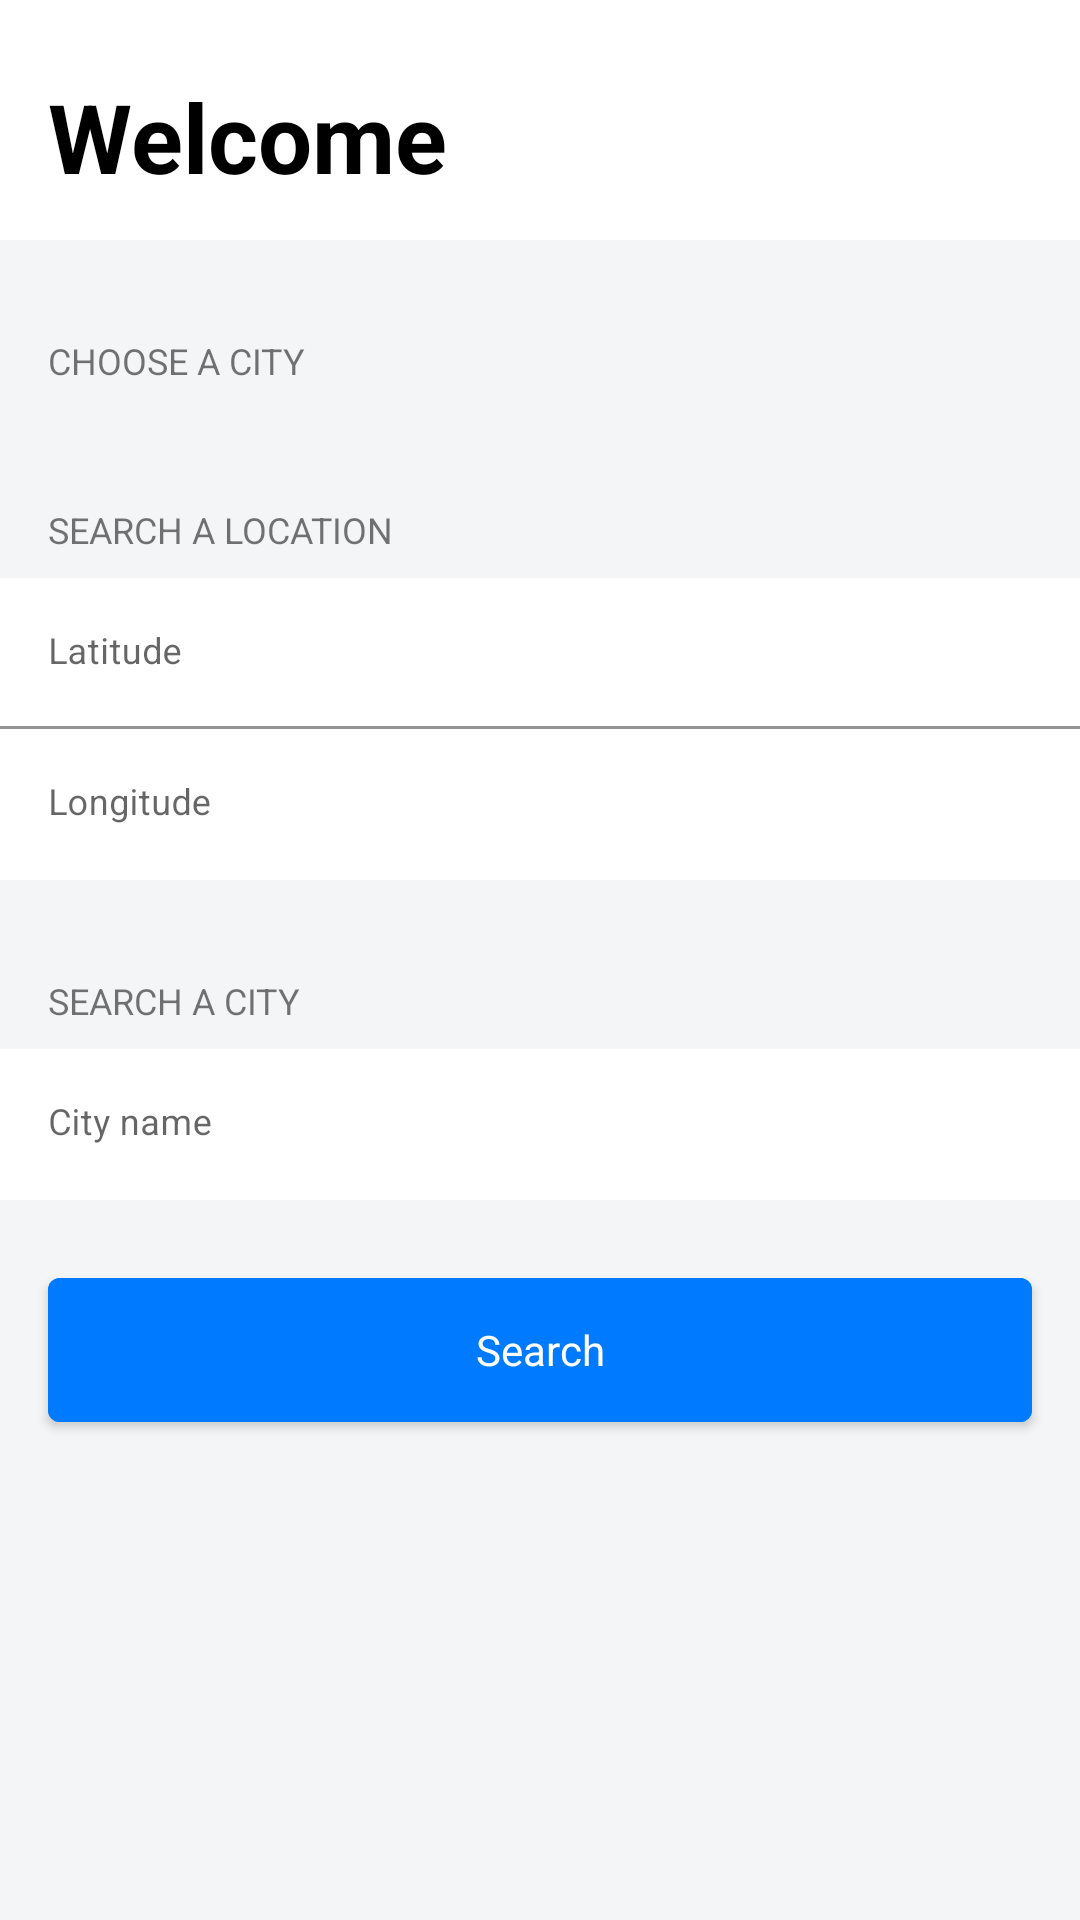

This screen was rendered from an Android layout file. Write that file and the resources it references.
<!-- AndroidManifest.xml: application theme Theme.WeatherApp -->
<!-- res/layout/weather_activity.xml -->
<?xml version="1.0" encoding="utf-8"?>
<layout
    xmlns:android="http://schemas.android.com/apk/res/android"
    xmlns:app="http://schemas.android.com/apk/res-auto"
    xmlns:tools="http://schemas.android.com/tools">

    <androidx.core.widget.NestedScrollView
        android:layout_width="match_parent"
        android:layout_height="match_parent"
        android:background="@color/gray_weather">

        <androidx.constraintlayout.widget.ConstraintLayout
            android:layout_width="match_parent"
            android:layout_height="match_parent"
            android:paddingBottom="@dimen/dimens_32"
            tools:context=".MainActivity">

            <androidx.constraintlayout.widget.ConstraintLayout
                android:id="@+id/constraintLayout"
                android:layout_width="match_parent"
                android:layout_height="80dp"
                android:background="@color/white"
                app:layout_constraintEnd_toEndOf="parent"
                app:layout_constraintStart_toStartOf="parent"
                app:layout_constraintTop_toTopOf="parent">

                <TextView
                    android:id="@+id/toolbar_title"
                    android:layout_width="wrap_content"
                    android:layout_height="wrap_content"
                    android:layout_marginStart="@dimen/dimens_16"
                    android:layout_marginTop="@dimen/dimens_24"
                    android:text="@string/welcome"
                    android:textColor="@color/black"
                    android:textSize="32sp"
                    android:textStyle="bold"
                    app:layout_constraintStart_toStartOf="parent"
                    app:layout_constraintTop_toTopOf="parent" />
            </androidx.constraintlayout.widget.ConstraintLayout>

            <TextView
                android:id="@+id/city_txt"
                android:layout_width="wrap_content"
                android:layout_height="wrap_content"
                android:text="@string/choose_a_city"
                android:layout_marginStart="@dimen/dimens_16"
                android:textSize="12sp"
                android:layout_marginTop="@dimen/dimens_32"
                app:layout_constraintStart_toStartOf="parent"
                app:layout_constraintTop_toBottomOf="@+id/constraintLayout" />

            <androidx.recyclerview.widget.RecyclerView
                android:id="@+id/city_recyclerview"
                android:layout_width="match_parent"
                android:layout_height="wrap_content"
                android:layout_marginTop="@dimen/dimens_8"
                android:background="@color/white"
                tools:listitem="@layout/city_items"
                app:layoutManager="androidx.recyclerview.widget.LinearLayoutManager"
                app:layout_constraintTop_toBottomOf="@+id/city_txt"/>

            <TextView
                android:id="@+id/search_loc"
                android:layout_width="wrap_content"
                android:layout_height="wrap_content"
                android:text="@string/search_a_location"
                android:layout_marginStart="@dimen/dimens_16"
                android:layout_marginTop="@dimen/dimens_32"
                android:textSize="12sp"
                app:layout_constraintStart_toStartOf="parent"
                app:layout_constraintTop_toBottomOf="@+id/city_recyclerview" />

            <androidx.constraintlayout.widget.ConstraintLayout
                android:id="@+id/search_location_layout"
                android:layout_width="match_parent"
                android:layout_height="wrap_content"
                android:background="@color/white"
                app:layout_constraintTop_toBottomOf="@+id/search_loc"
                android:layout_marginTop="@dimen/dimens_8">

                <com.google.android.material.textfield.TextInputLayout
                    android:id="@+id/latitude_layout"
                    app:boxBackgroundMode="filled"
                    app:boxBackgroundColor="@color/white"
                    app:boxStrokeWidth="1dp"
                    app:boxStrokeWidthFocused="0dp"
                    android:layout_width="match_parent"
                    android:layout_height="wrap_content"
                    android:hint="@string/latitude"
                    app:layout_constraintStart_toStartOf="parent"
                    app:layout_constraintTop_toTopOf="parent">

                    <com.google.android.material.textfield.TextInputEditText
                        android:id="@+id/latitude_field"
                        android:layout_width="match_parent"
                        android:layout_height="wrap_content"
                        android:drawablePadding="10dp"
                        android:textSize="12sp"
                        android:inputType="numberDecimal" />
                </com.google.android.material.textfield.TextInputLayout>

                <com.google.android.material.textfield.TextInputLayout
                    android:id="@+id/longitude_layout"
                    app:boxBackgroundMode="filled"
                    app:boxBackgroundColor="@color/white"
                    app:boxStrokeWidth="0dp"
                    app:boxStrokeWidthFocused="0dp"
                    android:layout_width="match_parent"
                    android:layout_height="wrap_content"
                    android:hint="@string/longitude"
                    app:layout_constraintTop_toBottomOf="@+id/latitude_layout">

                    <com.google.android.material.textfield.TextInputEditText
                        android:id="@+id/longitude_field"
                        android:layout_width="match_parent"
                        android:layout_height="wrap_content"
                        android:drawablePadding="10dp"
                        android:textSize="12sp"
                        android:inputType="numberDecimal" />
                </com.google.android.material.textfield.TextInputLayout>


            </androidx.constraintlayout.widget.ConstraintLayout>

            <TextView
                android:id="@+id/search_city_loc"
                android:layout_width="wrap_content"
                android:layout_height="wrap_content"
                android:text="@string/search_a_city"
                android:layout_marginStart="@dimen/dimens_16"
                android:layout_marginTop="@dimen/dimens_32"
                android:textSize="12sp"
                app:layout_constraintStart_toStartOf="parent"
                app:layout_constraintTop_toBottomOf="@+id/search_location_layout" />

            <androidx.constraintlayout.widget.ConstraintLayout
                android:id="@+id/search_city_layout"
                android:layout_width="match_parent"
                android:layout_height="wrap_content"
                android:background="@color/white"
                app:layout_constraintTop_toBottomOf="@+id/search_city_loc"
                android:layout_marginTop="@dimen/dimens_8">

                <com.google.android.material.textfield.TextInputLayout
                    android:id="@+id/city_name_layout"
                    android:layout_width="match_parent"
                    android:layout_height="wrap_content"
                    android:hint="@string/city_name"
                    app:boxBackgroundColor="@color/white"
                    app:boxBackgroundMode="filled"
                    app:boxStrokeWidth="0dp"
                    app:boxStrokeWidthFocused="0dp"
                    app:layout_constraintStart_toStartOf="parent"
                    app:layout_constraintTop_toTopOf="parent">

                    <com.google.android.material.textfield.TextInputEditText
                        android:id="@+id/city_field"
                        android:layout_width="match_parent"
                        android:layout_height="wrap_content"
                        android:drawablePadding="10dp"
                        android:textSize="12sp"
                        android:inputType="text" />
                </com.google.android.material.textfield.TextInputLayout>

            </androidx.constraintlayout.widget.ConstraintLayout>


            <com.google.android.material.button.MaterialButton
                android:id="@+id/search"
                style="@style/MyTheme.Button"
                android:layout_width="match_parent"
                android:layout_height="60dp"
                android:layout_marginTop="20dp"
                android:layout_marginStart="@dimen/dimens_16"
                android:layout_marginEnd="@dimen/dimens_16"
                android:text="@string/search"
                app:layout_constraintEnd_toEndOf="parent"
                app:layout_constraintStart_toStartOf="parent"
                app:layout_constraintTop_toBottomOf="@+id/search_city_layout" />


        </androidx.constraintlayout.widget.ConstraintLayout>
    </androidx.core.widget.NestedScrollView>
</layout>
<!-- res/layout/city_items.xml (included above) -->
<?xml version="1.0" encoding="utf-8"?>
<layout
    xmlns:android="http://schemas.android.com/apk/res/android"
    xmlns:app="http://schemas.android.com/apk/res-auto"
    xmlns:tools="http://schemas.android.com/tools">

    <androidx.constraintlayout.widget.ConstraintLayout
        android:layout_width="match_parent"
        android:layout_height="wrap_content">

        <androidx.constraintlayout.widget.ConstraintLayout
            android:id="@+id/content_layout"
            android:layout_width="match_parent"
            android:layout_height="wrap_content"
            app:layout_constraintEnd_toEndOf="parent"
            app:layout_constraintStart_toStartOf="parent"
            app:layout_constraintTop_toTopOf="parent"
            android:padding="@dimen/dimens_16">

            <TextView
                android:id="@+id/city"
                android:layout_width="wrap_content"
                android:layout_height="wrap_content"
                android:textSize="12sp"
                app:layout_constraintBottom_toBottomOf="parent"
                app:layout_constraintStart_toStartOf="parent"
                app:layout_constraintTop_toTopOf="parent"
                tools:text="New Delhi" />

            <ImageView
                android:layout_width="wrap_content"
                android:layout_height="wrap_content"
                android:src="@drawable/chevron_right"
                app:layout_constraintBottom_toBottomOf="@+id/city"
                app:layout_constraintEnd_toEndOf="parent"
                app:layout_constraintTop_toTopOf="@+id/city" />
        </androidx.constraintlayout.widget.ConstraintLayout>

        <View
            android:layout_width="match_parent"
            android:layout_height="1dp"
            android:background="@color/inner_color"
            android:layout_marginStart="@dimen/dimens_16"
            android:layout_marginEnd="@dimen/dimens_16"
            app:layout_constraintTop_toBottomOf="@+id/content_layout"
            android:layout_marginTop="@dimen/dimens_2"/>

    </androidx.constraintlayout.widget.ConstraintLayout>
</layout>
<!-- resources referenced by this layout -->
<resources>
  <color name="black">#FF000000</color>
  <color name="gray_weather">#F3F5F6</color>
  <color name="inner_color">#DBDBDB</color>
  <color name="white">#FFFFFFFF</color>
  <dimen name="dimens_16">16dp</dimen>
  <dimen name="dimens_2">2dp</dimen>
  <dimen name="dimens_24">24dp</dimen>
  <dimen name="dimens_32">32dp</dimen>
  <dimen name="dimens_8">8dp</dimen>
  <!-- drawable chevron_right (drawable) -->
  <vector xmlns:android="http://schemas.android.com/apk/res/android"
      android:width="8dp"
      android:height="14dp"
      android:viewportWidth="8"
      android:viewportHeight="14">
    <path
        android:pathData="M1,13L7,7L1,1"
        android:strokeLineJoin="round"
        android:strokeWidth="2"
        android:fillColor="#00000000"
        android:strokeColor="#CCCCCC"
        android:strokeLineCap="round"/>
  </vector>
  <string name="choose_a_city">CHOOSE A CITY</string>
  <string name="city_name">City name</string>
  <string name="latitude">Latitude</string>
  <string name="longitude">Longitude</string>
  <string name="search">Search</string>
  <string name="search_a_city">SEARCH A CITY</string>
  <string name="search_a_location">SEARCH A LOCATION</string>
  <string name="welcome">Welcome</string>
  <style name="MyTheme.Button" parent="Theme.MaterialComponents">
          <item name="android:backgroundTint">@color/btn_color</item>
          <item name="android:textColor">@android:color/white</item>
          <item name="android:radius">@dimen/dimens_24</item>
      </style>
  <style name="Theme.WeatherApp" parent="Theme.MaterialComponents.Light.NoActionBar">
          
          <item name="colorPrimary">@color/purple_500</item>
          <item name="colorPrimaryVariant">@color/purple_700</item>
          <item name="colorOnPrimary">@color/white</item>
          
          <item name="colorSecondary">@color/teal_200</item>
          <item name="colorSecondaryVariant">@color/teal_700</item>
          <item name="colorOnSecondary">@color/black</item>
          
          <item name="android:statusBarColor">?attr/colorPrimaryVariant</item>
          
      </style>
  <color name="btn_color">#007AFF</color>
  <color name="purple_500">#FF6200EE</color>
  <color name="purple_700">#FF3700B3</color>
  <color name="teal_200">#FF03DAC5</color>
  <color name="teal_700">#FF018786</color>
</resources>
